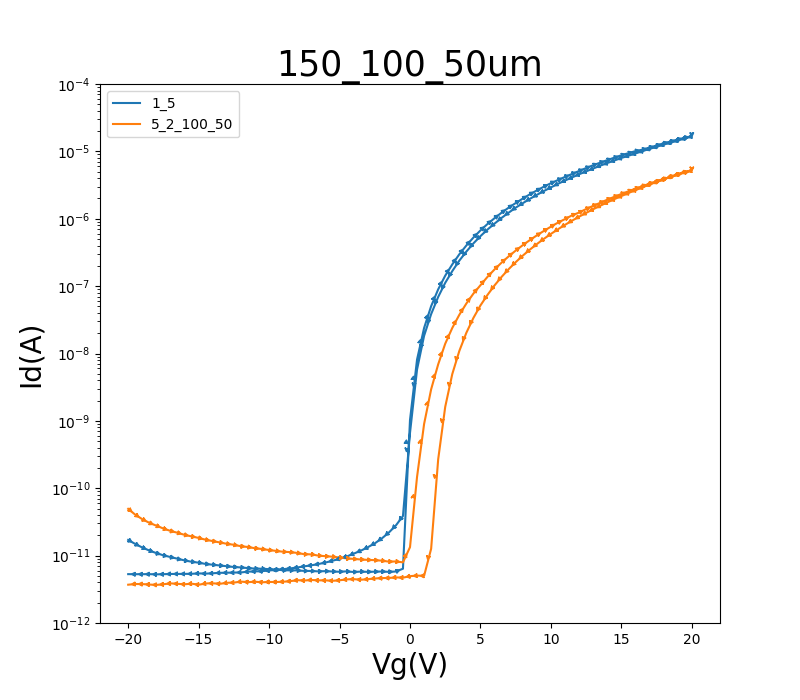

Values plotted in this chart, from the file beside it:
GateI, GateV, DrainI
53.8000E-12, -20.0000E+0, 49.4830E-12
53.5680E-12, -19.5000E+0, 40.5406E-12
56.3823E-12, -19.0000E+0, 34.7557E-12
58.7024E-12, -18.5000E+0, 30.6694E-12
52.7611E-12, -18.0000E+0, 27.7842E-12
52.9225E-12, -17.5000E+0, 25.2377E-12
52.5593E-12, -17.0000E+0, 23.2794E-12
54.9802E-12, -16.5000E+0, 21.8290E-12
60.0238E-12, -16.0000E+0, 20.3370E-12
59.3076E-12, -15.5000E+0, 19.2940E-12
60.3566E-12, -15.0000E+0, 18.3104E-12
61.9101E-12, -14.5000E+0, 17.2082E-12
63.2920E-12, -14.0000E+0, 16.4038E-12
61.7587E-12, -13.5000E+0, 15.6945E-12
64.7344E-12, -13.0000E+0, 14.9761E-12
64.4419E-12, -12.5000E+0, 14.4832E-12
66.7014E-12, -12.0000E+0, 13.7804E-12
64.7950E-12, -11.5000E+0, 13.4212E-12
66.7619E-12, -11.0000E+0, 12.8701E-12
64.4016E-12, -10.5000E+0, 12.5426E-12
64.5529E-12, -10.0000E+0, 12.1065E-12
65.7633E-12, -9.5000E+0, 11.7604E-12
70.0100E-12, -9.0000E+0, 11.4052E-12
65.4204E-12, -8.5000E+0, 11.2851E-12
67.0545E-12, -8.0000E+0, 10.9545E-12
66.7014E-12, -7.5000E+0, 10.4994E-12
68.8701E-12, -7.0000E+0, 10.4441E-12
68.2044E-12, -6.5000E+0, 9.9975E-12
66.4291E-12, -6.0000E+0, 9.7991E-12
69.5863E-12, -5.5000E+0, 9.6378E-12
66.3383E-12, -5.0000E+0, 9.3771E-12
68.2952E-12, -4.5000E+0, 9.1048E-12
73.3488E-12, -4.0000E+0, 8.9259E-12
73.8834E-12, -3.5000E+0, 8.7707E-12
69.8990E-12, -3.0000E+0, 8.6391E-12
69.4855E-12, -2.5000E+0, 8.5697E-12
71.6239E-12, -2.0000E+0, 8.4185E-12
72.6125E-12, -1.5000E+0, 8.1427E-12
72.7739E-12, -1.0000E+0, 8.1910E-12
71.5231E-12, -500.0000E-3, 7.9483E-12
73.0563E-12, 000.0000E-3, 13.3499E-12
70.4841E-12, 500.0000E-3, 147.4825E-12
76.4254E-12, 1.0000E+0, 897.5449E-12
75.4772E-12, 1.5000E+0, 2.9401E-9
76.5565E-12, 2.0000E+0, 6.9044E-9
73.7624E-12, 2.5000E+0, 13.9887E-9
74.5088E-12, 3.0000E+0, 23.9410E-9
76.5363E-12, 3.5000E+0, 37.5234E-9
75.9916E-12, 4.0000E+0, 55.2007E-9
76.3548E-12, 4.5000E+0, 77.4501E-9
78.8261E-12, 5.0000E+0, 103.3919E-9
76.4556E-12, 5.5000E+0, 137.2796E-9
75.0838E-12, 6.0000E+0, 177.0515E-9
76.2236E-12, 6.5000E+0, 223.2985E-9
78.6546E-12, 7.0000E+0, 276.3783E-9
76.8692E-12, 7.5000E+0, 336.7691E-9
75.9009E-12, 8.0000E+0, 404.8599E-9
74.8921E-12, 8.5000E+0, 481.1575E-9
79.0884E-12, 9.0000E+0, 565.9877E-9
81.3378E-12, 9.5000E+0, 659.8391E-9
... 102 more rows
